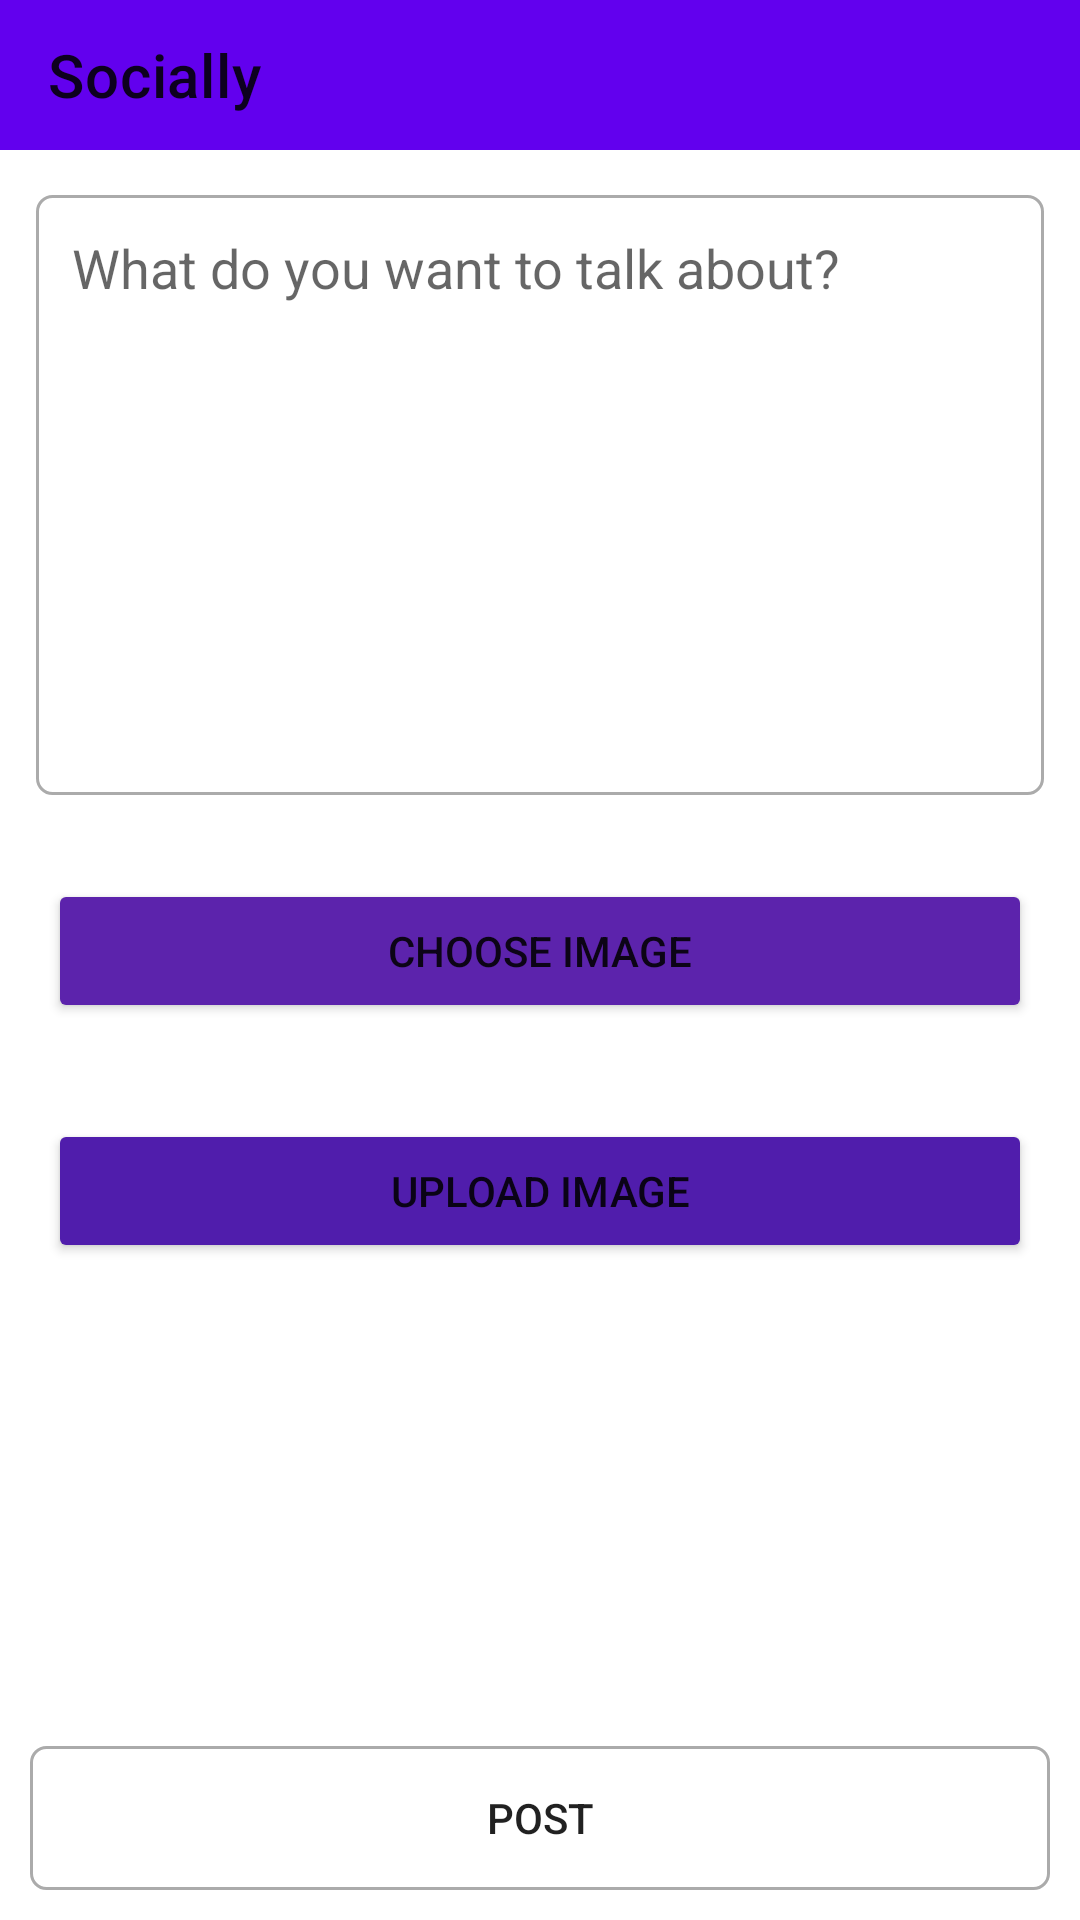

Produce the Android XML layout that renders to this screen, including the resource entries it uses.
<!-- AndroidManifest.xml: application theme Theme.Socially -->
<!-- res/layout/activity_create_post.xml -->
<?xml version="1.0" encoding="utf-8"?>
<RelativeLayout xmlns:android="http://schemas.android.com/apk/res/android"
    xmlns:app="http://schemas.android.com/apk/res-auto"
    xmlns:tools="http://schemas.android.com/tools"
    android:layout_width="match_parent"
    android:layout_height="match_parent"
    tools:context=".activity.CreatePostActivity">


    <androidx.appcompat.widget.Toolbar
        android:layout_width="match_parent"
        android:layout_height="50dp"
        android:id="@+id/toolBar"
        android:layout_alignParentTop="true"
        android:background="@color/purple_500"
        app:title="Socially"
        android:layout_marginBottom="3dp" />
    <EditText
        android:id="@+id/postInput"
        android:layout_width="match_parent"
        android:layout_height="200dp"
        android:layout_below="@id/toolBar"
        android:hint="@string/what_do_you_want_to_talk_about"
        android:gravity="top"
        android:layout_margin="12dp"
        android:padding="12dp"
        android:background="@drawable/edittext_round_shape" />

    <Button
        android:id="@+id/btn_choose_image"
        android:layout_below="@id/postInput"
        android:layout_width="match_parent"
        android:layout_margin="16dp"
        android:layout_height="wrap_content"
        android:backgroundTint="#5C23AC"
        android:text="Choose image"
        />

    <Button
        android:id="@+id/btn_upload_image"
        android:layout_width="match_parent"
        android:layout_margin="16dp"
        android:layout_height="wrap_content"
        android:backgroundTint="#501DAC"
        android:layout_below="@id/btn_choose_image"
        android:text="Upload image"
        />

    <Button
        android:layout_width="match_parent"
        android:id="@+id/postButton"
        android:layout_height="wrap_content"
        android:layout_alignParentBottom="true"
        android:layout_margin="10dp"
        android:text="@string/post"
        android:background="@drawable/edittext_round_shape"/>

</RelativeLayout>
<!-- resources referenced by this layout -->
<resources>
  <!-- drawable edittext_round_shape (drawable) -->
  <?xml version="1.0" encoding="utf-8"?>
  <shape xmlns:android="http://schemas.android.com/apk/res/android"
      android:shape="rectangle"
      android:padding="10dp">
  
      <stroke android:width="1dp"
          android:color="#ababab"/>
  
      <corners android:radius="5dp"/>
  </shape>
  <string name="post">POST</string>
  <string name="what_do_you_want_to_talk_about">What do you want to talk about?</string>
  <style name="Theme.Socially" parent="Theme.MaterialComponents.DayNight.NoActionBar">
          
          <item name="colorPrimary">@color/purple_500</item>
          <item name="colorPrimaryVariant">@color/purple_700</item>
          <item name="colorOnPrimary">@color/white</item>
          
          <item name="colorSecondary">@color/teal_200</item>
          <item name="colorSecondaryVariant">@color/teal_700</item>
          <item name="colorOnSecondary">@color/black</item>
          
          <item name="android:statusBarColor" tools:targetApi="l">?attr/colorPrimaryVariant</item>
          
      </style>
  <!-- not gathered from this repository: default colours our renderer supplied (Android Studio template values) -->
  <color name="purple_500">#FF6200EE</color>
  <color name="purple_700">#FF3700B3</color>
  <color name="teal_200">#FF03DAC5</color>
  <color name="teal_700">#FF018786</color>
  <color name="black">#FF000000</color>
  <color name="white">#FFFFFFFF</color>
</resources>
